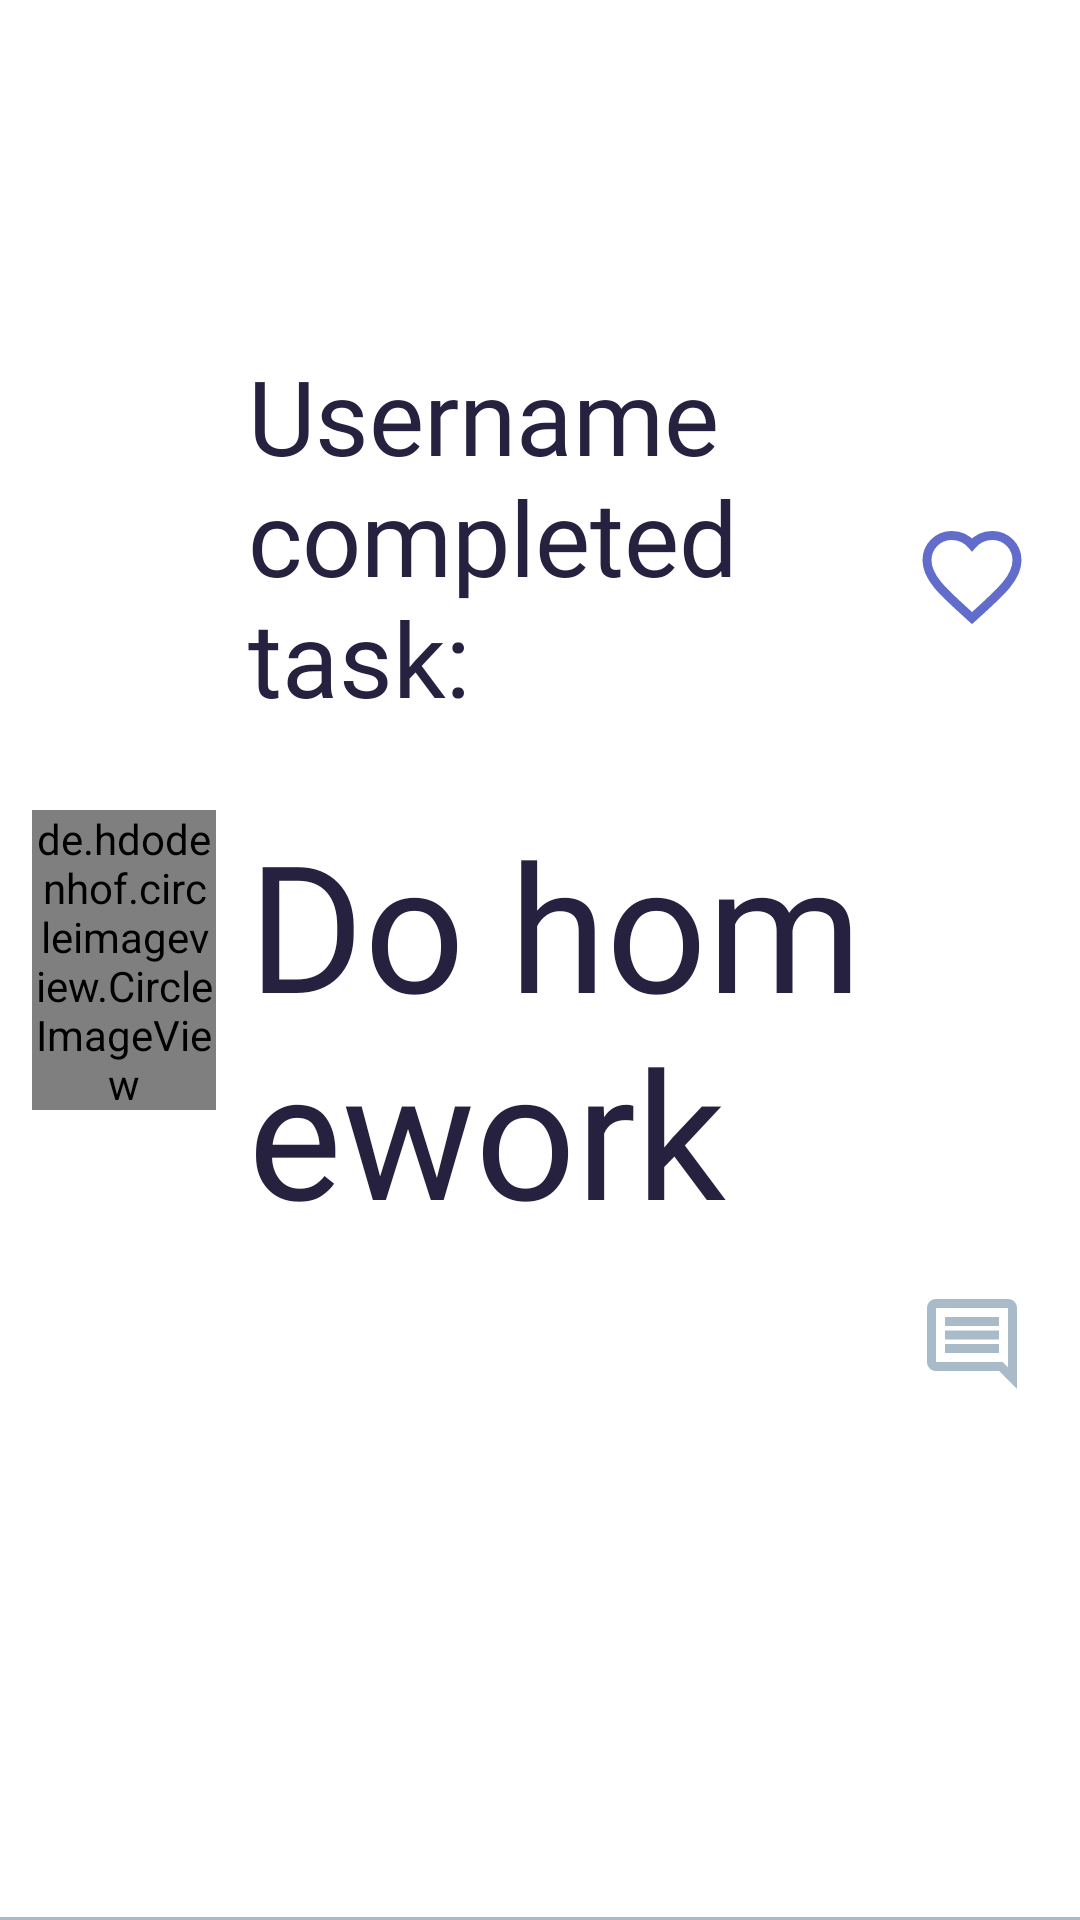

Here is an Android app screen rendered from its layout file. Give the layout XML and the strings, colors and styles it references.
<!-- AndroidManifest.xml: application theme AppTheme -->
<!-- res/layout/test.xml -->
<?xml version="1.0" encoding="utf-8"?>
<RelativeLayout
    xmlns:android="http://schemas.android.com/apk/res/android"
    xmlns:app="http://schemas.android.com/apk/res-auto"
    xmlns:tools="http://schemas.android.com/tools"
    android:layout_width="match_parent"
    android:layout_height="110dp"
    android:orientation="vertical">

    <androidx.constraintlayout.widget.ConstraintLayout
        android:layout_width="match_parent"
        android:layout_height="match_parent">

        <View
            android:layout_width="0dp"
            android:layout_height="1dp"
            android:background="@color/grey"
            app:layout_constraintBottom_toTopOf="@id/border_h"
            />

        <de.hdodenhof.circleimageview.CircleImageView
            android:id="@+id/profile_image"
            android:layout_width="0dp"
            android:layout_height="100dp"
            android:src="@drawable/profile_picture"
            app:layout_constraintTop_toTopOf="@id/profile_image_h1"
            app:layout_constraintBottom_toBottomOf="@id/profile_image_h2"
            app:layout_constraintStart_toStartOf="@id/profile_image_v1"
            app:layout_constraintEnd_toEndOf="@id/profile_image_v2" />

        <TextView
            android:id="@+id/completed_user"
            android:layout_width="0dp"
            android:layout_height="0dp"
            android:fontFamily="@font/roboto_light"
            android:orientation="horizontal"
            android:text="@string/username_completed_task"
            android:textAppearance="@style/normal_text"
            android:autoSizeTextType="uniform"
            app:layout_constraintBottom_toBottomOf="@id/user_h2"
            app:layout_constraintStart_toStartOf="@id/text_v1"
            app:layout_constraintTop_toTopOf="@id/user_h1"
            app:layout_constraintEnd_toEndOf="@id/text_v2"/>

        <TextView
            android:id="@+id/task_name"
            android:layout_width="0dp"
            android:layout_height="0dp"
            android:fontFamily="@font/roboto_light"
            android:orientation="horizontal"
            android:text="Do homework"
            android:textAppearance="@style/normal_text"
            android:autoSizeTextType="uniform"
            app:layout_constraintTop_toTopOf="@id/task_name_h1"
            app:layout_constraintBottom_toBottomOf="@id/task_name_h2"
            app:layout_constraintStart_toStartOf="@id/text_v1"
            app:layout_constraintEnd_toEndOf="@id/text_v2" />

        <ImageView
            android:layout_width="0dp"
            android:layout_height="0dp"
            android:src="@drawable/like"
            app:layout_constraintTop_toTopOf="@id/like_h1"
            app:layout_constraintBottom_toBottomOf="@id/like_h2"
            app:layout_constraintStart_toStartOf="@id/icon_v1"
            app:layout_constraintEnd_toEndOf="@id/icon_v2"/>

        <ImageView
            android:layout_width="0dp"
            android:layout_height="0dp"
            android:src="@drawable/comment"
            app:layout_constraintTop_toTopOf="@id/comment_h1"
            app:layout_constraintBottom_toBottomOf="@id/comment_h2"
            app:layout_constraintStart_toStartOf="@id/icon_v1"
            app:layout_constraintEnd_toEndOf="@id/icon_v2" />

        <androidx.constraintlayout.widget.Guideline
            android:id="@+id/profile_image_v1"
            android:layout_width="wrap_content"
            android:layout_height="wrap_content"
            android:orientation="vertical"
            app:layout_constraintGuide_percent=".03" />

        <androidx.constraintlayout.widget.Guideline
            android:id="@+id/profile_image_v2"
            android:layout_width="wrap_content"
            android:layout_height="wrap_content"
            android:orientation="vertical"
            app:layout_constraintGuide_percent=".20" />

        <androidx.constraintlayout.widget.Guideline
            android:id="@+id/profile_image_h1"
            android:layout_width="wrap_content"
            android:layout_height="wrap_content"
            android:orientation="horizontal"
            app:layout_constraintGuide_percent=".10" />

        <androidx.constraintlayout.widget.Guideline
            android:id="@+id/profile_image_h2"
            android:layout_width="wrap_content"
            android:layout_height="wrap_content"
            android:orientation="horizontal"
            app:layout_constraintGuide_percent=".90" />

        <androidx.constraintlayout.widget.Guideline
            android:id="@+id/text_v1"
            android:layout_width="wrap_content"
            android:layout_height="wrap_content"
            android:orientation="vertical"
            app:layout_constraintGuide_percent=".23" />

        <androidx.constraintlayout.widget.Guideline
            android:id="@+id/text_v2"
            android:layout_width="wrap_content"
            android:layout_height="wrap_content"
            android:orientation="vertical"
            app:layout_constraintGuide_percent=".80" />

        <androidx.constraintlayout.widget.Guideline
            android:id="@+id/user_h1"
            android:layout_width="wrap_content"
            android:layout_height="wrap_content"
            android:orientation="horizontal"
            app:layout_constraintGuide_percent=".18" />

        <androidx.constraintlayout.widget.Guideline
            android:id="@+id/user_h2"
            android:layout_width="wrap_content"
            android:layout_height="wrap_content"
            android:orientation="horizontal"
            app:layout_constraintGuide_percent=".38" />

        <androidx.constraintlayout.widget.Guideline
            android:id="@+id/task_name_h1"
            android:layout_width="wrap_content"
            android:layout_height="wrap_content"
            android:orientation="horizontal"
            app:layout_constraintGuide_percent=".42" />

        <androidx.constraintlayout.widget.Guideline
            android:id="@+id/task_name_h2"
            android:layout_width="wrap_content"
            android:layout_height="wrap_content"
            android:orientation="horizontal"
            app:layout_constraintGuide_percent=".74" />

        <androidx.constraintlayout.widget.Guideline
            android:id="@+id/icon_v1"
            android:layout_width="wrap_content"
            android:layout_height="wrap_content"
            android:orientation="vertical"
            app:layout_constraintGuide_percent=".85" />

        <androidx.constraintlayout.widget.Guideline
            android:id="@+id/icon_v2"
            android:layout_width="wrap_content"
            android:layout_height="wrap_content"
            android:orientation="vertical"
            app:layout_constraintGuide_percent=".95" />

        <androidx.constraintlayout.widget.Guideline
            android:id="@+id/like_h1"
            android:layout_width="wrap_content"
            android:layout_height="wrap_content"
            android:orientation="horizontal"
            app:layout_constraintGuide_percent="0.15" />

        <androidx.constraintlayout.widget.Guideline
            android:id="@+id/like_h2"
            android:layout_width="wrap_content"
            android:layout_height="wrap_content"
            android:orientation="horizontal"
            app:layout_constraintGuide_percent=".45" />

        <androidx.constraintlayout.widget.Guideline
            android:id="@+id/comment_h1"
            android:layout_width="wrap_content"
            android:layout_height="wrap_content"
            android:orientation="horizontal"
            app:layout_constraintGuide_percent=".55" />

        <androidx.constraintlayout.widget.Guideline
            android:id="@+id/comment_h2"
            android:layout_width="wrap_content"
            android:layout_height="wrap_content"
            android:orientation="horizontal"
            app:layout_constraintGuide_percent=".85" />

        <androidx.constraintlayout.widget.Guideline
            android:id="@+id/border_h"
            android:layout_width="wrap_content"
            android:layout_height="wrap_content"
            android:orientation="horizontal"
            app:layout_constraintGuide_percent="1" />

    </androidx.constraintlayout.widget.ConstraintLayout>

</RelativeLayout>
<!-- resources referenced by this layout -->
<resources>
  <color name="grey">#A9BBC9</color>
  <!-- drawable comment (drawable) -->
  <?xml version="1.0" encoding="utf-8"?>
  <vector xmlns:android="http://schemas.android.com/apk/res/android"
      android:width="35dp"
      android:height="35dp"
      android:viewportWidth="35"
      android:viewportHeight="35">
      <path
          android:fillColor="@color/grey"
          android:pathData="M29.17 5.83v19.21l-1.71-1.7H5.83V5.83h23.34zm0-2.91H5.83c-1.6 0-2.91 1.3-2.91 2.91v17.5c0 1.6 1.3 2.92 2.91 2.92h20.42l5.83 5.83V5.83c0-1.6-1.3-2.91-2.91-2.91zM26.25 17.5H8.75v2.92h17.5V17.5zm0-4.37H8.75v2.91h17.5v-2.91zm0-4.38H8.75v2.92h17.5V8.75z"/>
  </vector>
  <!-- drawable like (drawable) -->
  <?xml version="1.0" encoding="utf-8"?>
  <vector xmlns:android="http://schemas.android.com/apk/res/android"
      android:width="24dp"
      android:height="24dp"
      android:viewportWidth="24.0"
      android:viewportHeight="24.0">
  
      <path
          android:fillColor="#FFFFFF"
          android:strokeColor="@color/purple"
          android:strokeWidth="2"
          android:pathData="M12,21.35l-1.45,-1.32C5.4,15.36 2,12.28 2,8.5 2,5.42 4.42,3 7.5,3c1.74,0 3.41,0.81 4.5,2.09C13.09,3.81 14.76,3 16.5,3 19.58,3 22,5.42 22,8.5c0,3.78 -3.4,6.86 -8.55,11.54L12,21.35z"/>
  
  </vector>
  <!-- drawable profile_picture (drawable) -->
  <?xml version="1.0" encoding="utf-8"?>
  <vector xmlns:android="http://schemas.android.com/apk/res/android"
      android:width="50dp"
      android:height="50dp"
      android:viewportWidth="50"
      android:viewportHeight="50">
      <path
          android:fillColor="#6C76D2"
          android:fillType="evenOdd"
          android:pathData="M25 50c13.8 0 25-11.2 25-25S38.8 0 25 0S0 11.2 0 25s11.2 25 25 25z"/>
  </vector>
  <string name="username_completed_task">Username completed task:</string>
  <style name="normal_text">
  
          <item name="android:textSize">
              16sp
          </item>
  
          <item name="android:textColor">
              @color/normal_text
          </item>
  
      </style>
  <style name="AppTheme" parent="Theme.AppCompat.Light.DarkActionBar">
          <item name="colorPrimary">@color/colorPrimary</item>
          <item name="colorPrimaryDark">@color/colorPrimaryDark</item>
          <item name="colorAccent">@color/colorAccent</item>
          <item name="android:windowBackground">#FFFFFF</item>
      </style>
  <color name="purple">#616CCB</color>
  <color name="normal_text">#272140</color>
  <color name="colorPrimary">#6200EE</color>
  <color name="colorPrimaryDark">#3700B3</color>
  <color name="colorAccent">#03DAC5</color>
</resources>
